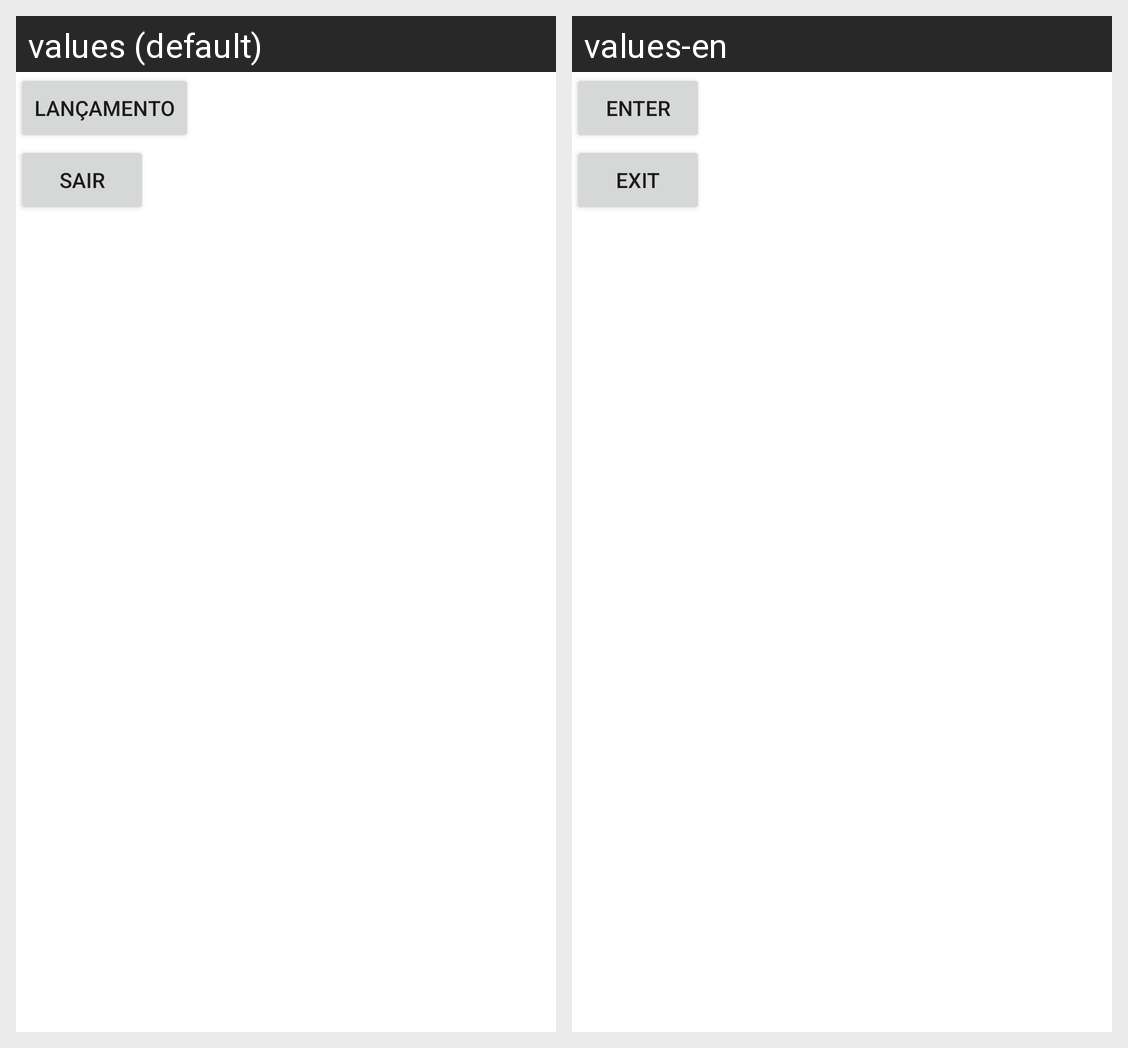

Translations of the strings shown on this Android screen, per locale in the grid:
Android screen res/layout/activity_main.xml rendered under 2 locales, left to right: values (default), values-en. Device: Nexus 5 (rendered at 1080×1920; each locale shown at half size, 540×960, under a caption strip naming it); theme Theme.TrocaTelas.
Strings drawn on this screen, with the default value and each locale's value (text and hints the layout hard-codes, and strings that could not be matched under every locale, appear in the picture but are not listed):

lancamento
  values: Lançamento
  values-en: Enter

sair
  values: Sair
  values-en: Exit
